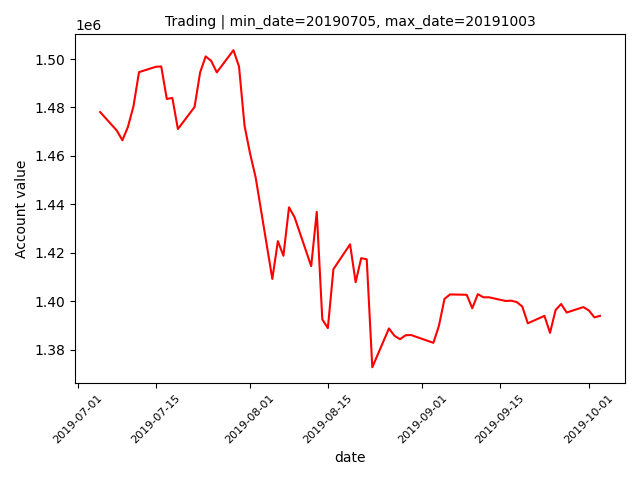

The file beside this chart, header and first rows:
datadate, account_values
20190708, 1470463
20190709, 1466438
20190710, 1471943
20190711, 1480519
20190712, 1494589
20190715, 1496789
20190716, 1496946
20190717, 1483523
20190718, 1483930
20190719, 1471083
20190722, 1480200
20190723, 1494477
20190724, 1501092
20190725, 1499233
20190726, 1494491
20190729, 1503661
20190730, 1496944
20190731, 1472425
20190801, 1460906
20190802, 1451086
20190805, 1409177
20190806, 1424772
20190807, 1418744
20190808, 1438736
20190809, 1434691
20190812, 1414434
20190813, 1436882
20190814, 1392448
20190815, 1388865
20190816, 1413200
20190819, 1423464
20190820, 1407815
20190821, 1417739
20190822, 1417269
20190823, 1372674
20190826, 1388713
20190827, 1385659
20190828, 1384274
20190829, 1385906
20190830, 1385981
20190903, 1382783
20190904, 1389812
20190905, 1400927
20190906, 1402764
20190909, 1402619
20190910, 1397039
20190911, 1402871
20190912, 1401585
20190913, 1401585
20190916, 1400069
20190917, 1400184
20190918, 1399629
20190919, 1397786
20190920, 1390852
20190923, 1393914
20190924, 1386890
20190925, 1396305
20190926, 1398810
20190927, 1395293
20190930, 1397531
... 3 more rows
